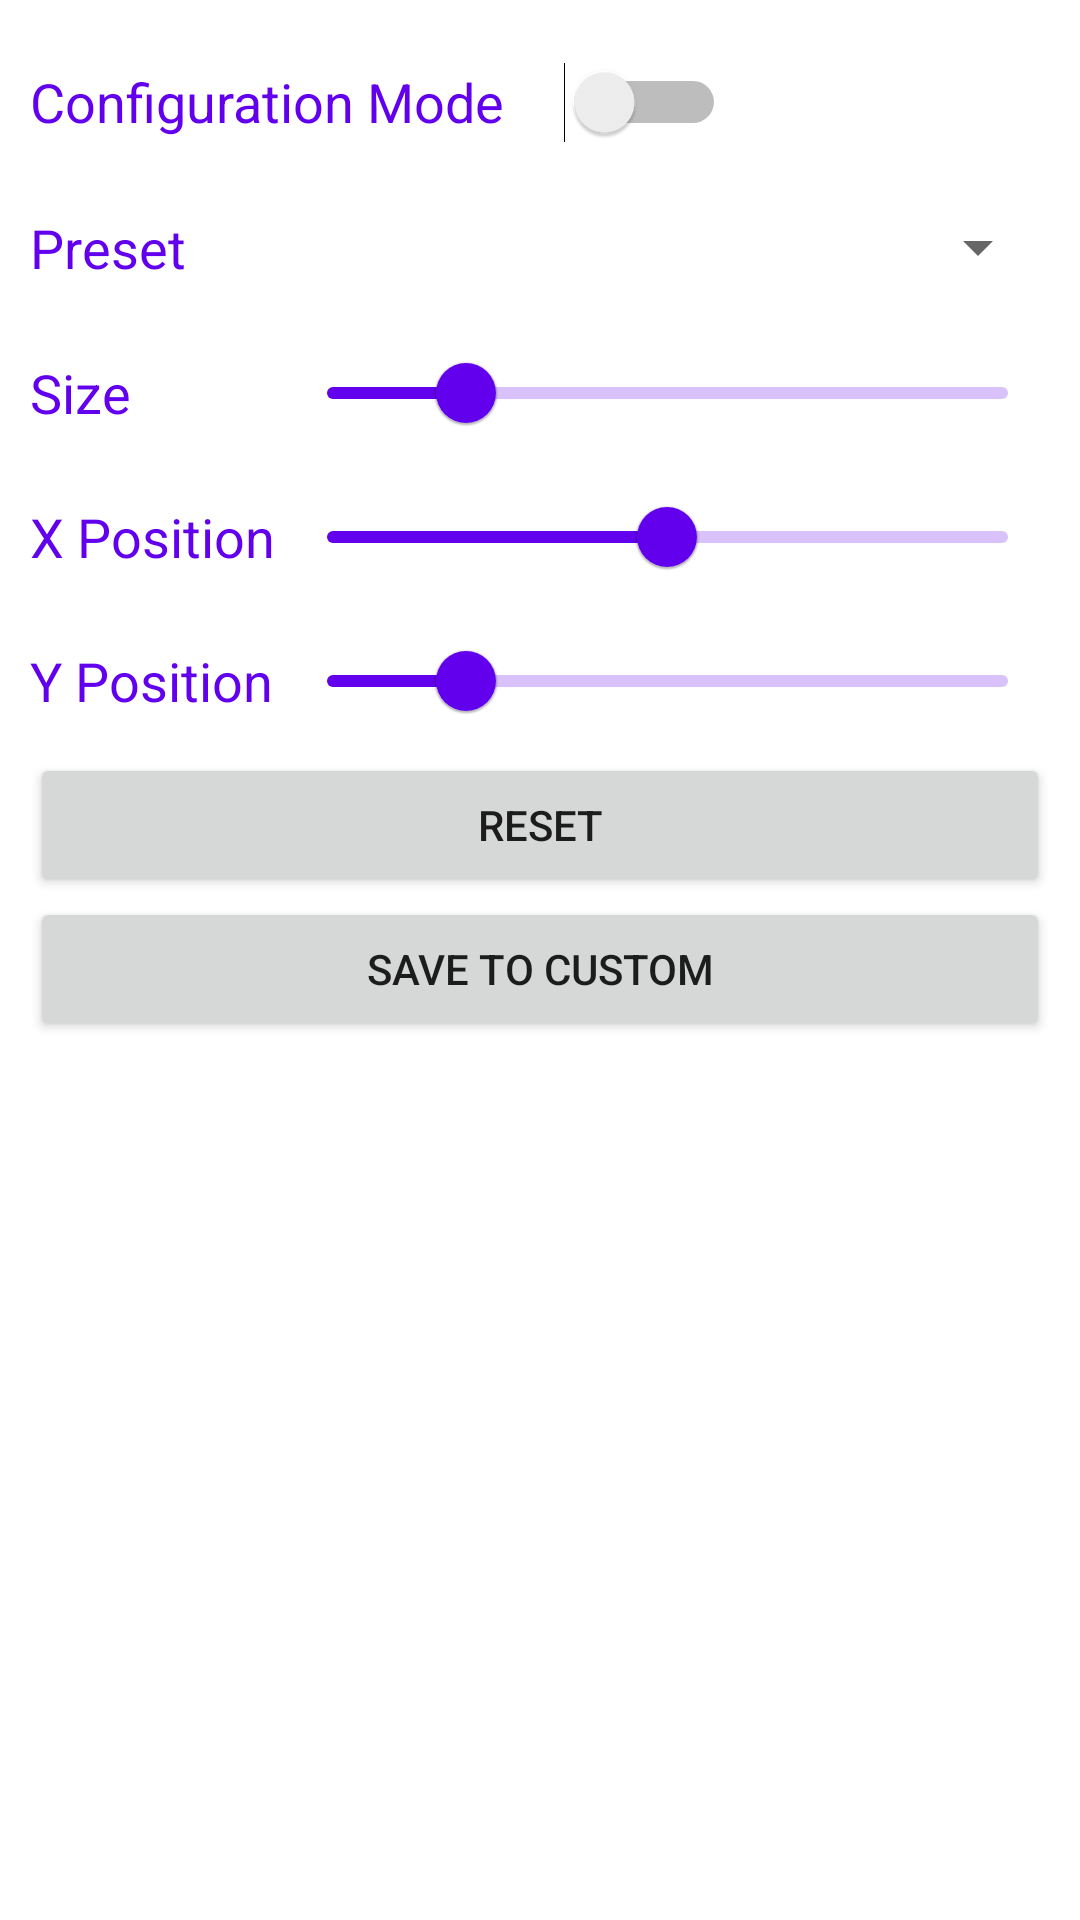

Here is an Android app screen rendered from its layout file. Give the layout XML and the strings, colors and styles it references.
<!-- AndroidManifest.xml: application theme Theme.DynamicIslandForAndroid -->
<!-- res/layout/configuration.xml -->
<?xml version="1.0" encoding="utf-8"?>
<LinearLayout xmlns:android="http://schemas.android.com/apk/res/android"
    xmlns:tools="http://schemas.android.com/tools"
    android:layout_width="match_parent"
    android:layout_height="match_parent"
    android:gravity="left"
    android:orientation="vertical"
    android:padding="10dp"
    android:paddingTop="30dp"
    tools:context=".MainActivity">

    <LinearLayout
        android:layout_width="match_parent"
        android:layout_height="wrap_content"
        android:orientation="horizontal">

        <TextView
            android:layout_width="wrap_content"
            android:layout_height="match_parent"
            android:gravity="center_vertical"
            android:text="Configuration Mode"
            android:textColor="@color/purple_500"
            android:textSize="18sp" />

        <Switch
            android:id="@+id/confModeSwitch"
            android:layout_width="wrap_content"
            android:layout_height="wrap_content"
            android:layout_marginStart="20dp"
            android:minHeight="48dp"
            android:textColor="@color/purple_500"
            android:textSize="18sp"
            tools:ignore="UseSwitchCompatOrMaterialXml" />
    </LinearLayout>

    <LinearLayout
        android:layout_width="match_parent"
        android:layout_height="wrap_content"
        android:orientation="horizontal">

        <TextView
            android:layout_width="85dp"
            android:layout_height="match_parent"
            android:gravity="center_vertical"
            android:text="Preset"
            android:textColor="@color/purple_500"
            android:textSize="18sp" />

        <Spinner
            android:id="@+id/preset_spinner"
            android:layout_width="match_parent"
            android:layout_height="49dp" />
    </LinearLayout>

    <LinearLayout
        android:layout_width="wrap_content"
        android:layout_height="wrap_content"
        android:orientation="horizontal">

        <TextView
            android:layout_width="85dp"
            android:layout_height="match_parent"
            android:gravity="center_vertical"
            android:text="Size"
            android:textColor="@color/purple_500"
            android:textSize="18sp" />

        <com.google.android.material.slider.Slider
            android:id="@+id/sizeSlider"
            android:layout_width="wrap_content"
            android:layout_height="match_parent"
            android:contentDescription="sizeSlider"
            android:value="20"
            android:valueFrom="0"
            android:valueTo="100" />
    </LinearLayout>

    <LinearLayout
        android:layout_width="wrap_content"
        android:layout_height="wrap_content"
        android:orientation="horizontal">

        <TextView
            android:layout_width="85dp"
            android:layout_height="match_parent"
            android:gravity="center_vertical"
            android:text="X Position"
            android:textColor="@color/purple_500"
            android:textSize="18sp" />

        <com.google.android.material.slider.Slider
            android:id="@+id/xPosSlider"
            android:layout_width="wrap_content"
            android:layout_height="match_parent"
            android:contentDescription="xPositionSlider"
            android:value="1000"
            android:valueFrom="0"
            android:valueTo="2000" />
    </LinearLayout>

    <LinearLayout
        android:layout_width="wrap_content"
        android:layout_height="wrap_content"
        android:orientation="horizontal">

        <TextView
            android:layout_width="85dp"
            android:layout_height="match_parent"
            android:gravity="center_vertical"
            android:text="Y Position"
            android:textColor="@color/purple_500"
            android:textSize="18sp" />

        <com.google.android.material.slider.Slider
            android:id="@+id/yPosSlider"
            android:layout_width="wrap_content"
            android:layout_height="match_parent"
            android:contentDescription="yPositionSlider"
            android:value="20"
            android:valueFrom="0"
            android:valueTo="100" />
    </LinearLayout>

    <Button
        android:id="@+id/reset_button"
        android:layout_width="match_parent"
        android:layout_height="wrap_content"
        android:text="Reset" />

    <Button
        android:id="@+id/save_button"
        android:layout_width="match_parent"
        android:layout_height="wrap_content"
        android:text="Save to Custom" />

</LinearLayout>
<!-- resources referenced by this layout -->
<resources>
  <style name="Theme.DynamicIslandForAndroid" parent="Theme.MaterialComponents.DayNight.DarkActionBar">
          
          <item name="colorPrimary">@color/purple_500</item>
          <item name="colorPrimaryVariant">@color/purple_700</item>
          <item name="colorOnPrimary">@color/white</item>
          
          <item name="colorSecondary">@color/teal_200</item>
          <item name="colorSecondaryVariant">@color/teal_700</item>
          <item name="colorOnSecondary">@color/black</item>
          
          <item name="android:statusBarColor" tools:targetApi="l">?attr/colorPrimaryVariant</item>
          
      </style>
  <!-- not gathered from this repository: default colours our renderer supplied (Android Studio template values) -->
  <color name="purple_500">#FF6200EE</color>
  <color name="purple_700">#FF3700B3</color>
  <color name="teal_200">#FF03DAC5</color>
  <color name="teal_700">#FF018786</color>
  <color name="black">#FF000000</color>
  <color name="white">#FFFFFFFF</color>
</resources>
